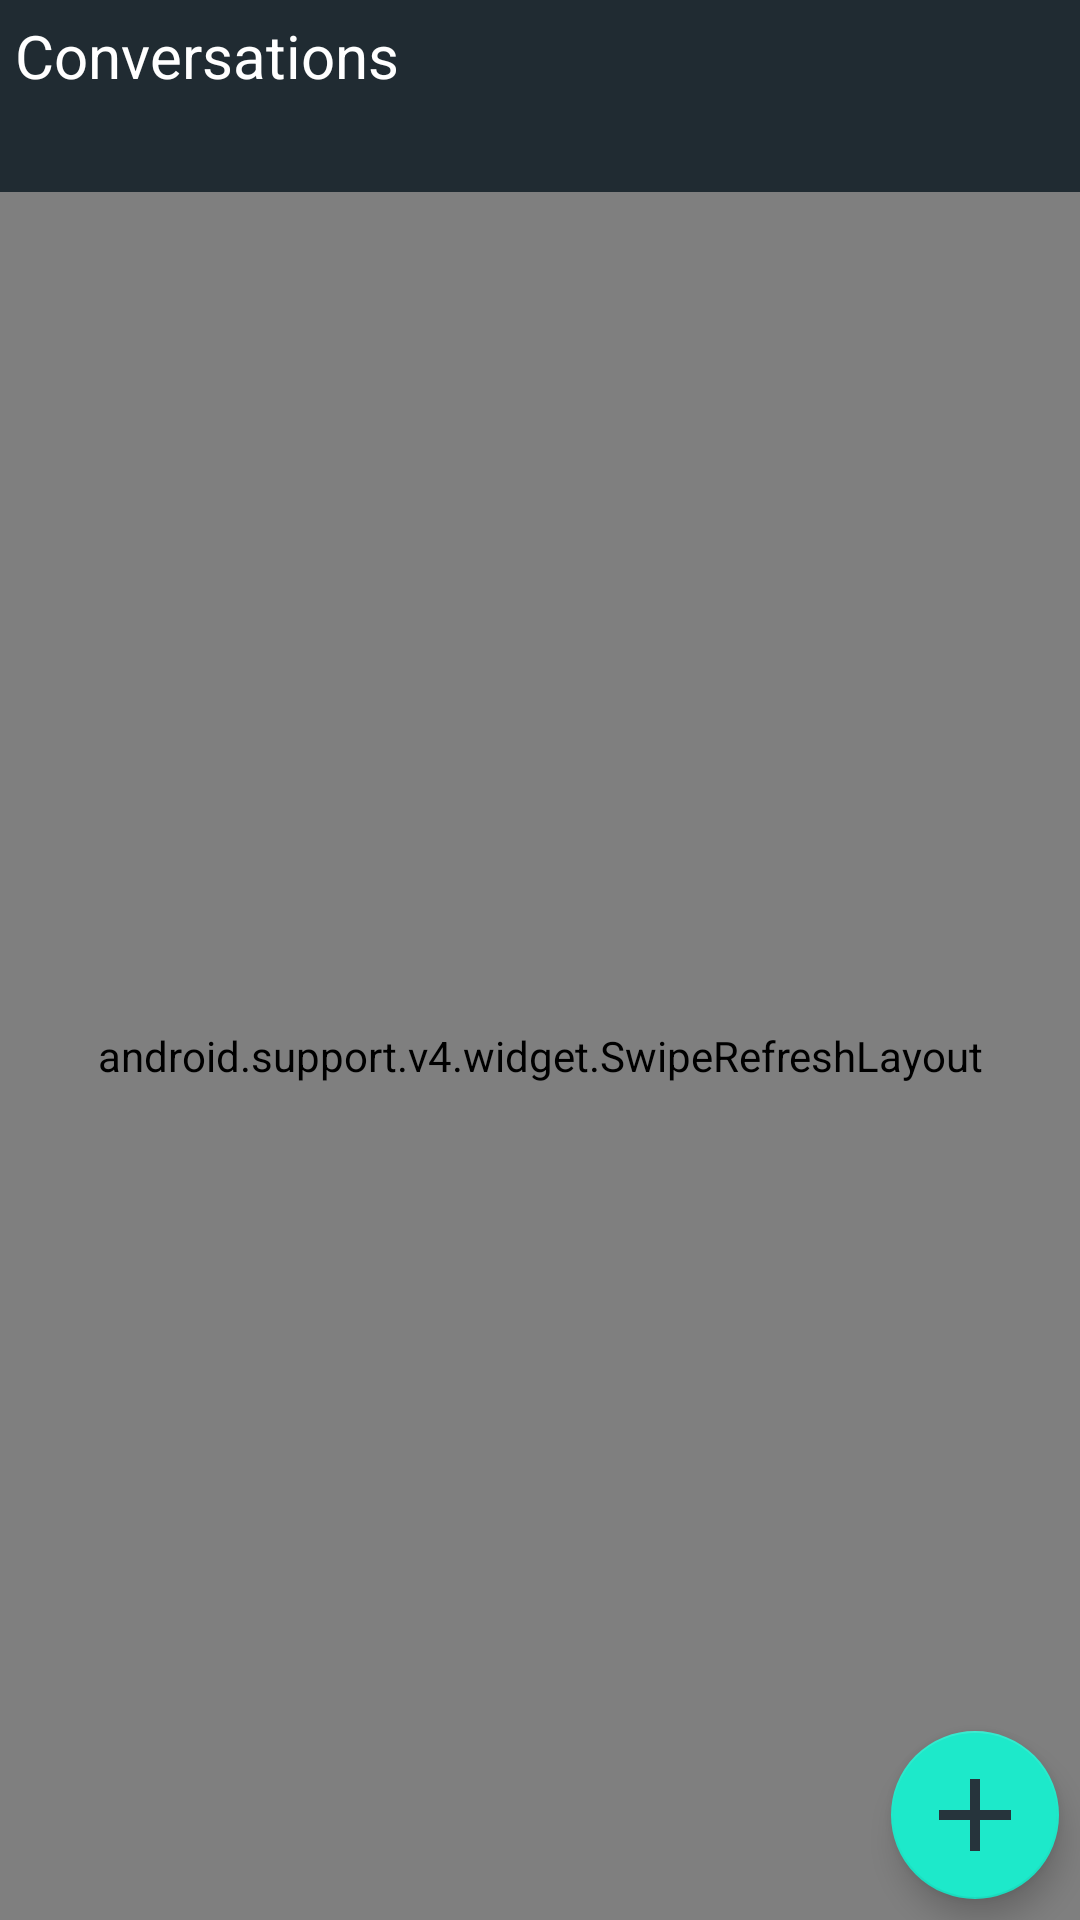

Reconstruct the res/layout file that produces this screen, plus the resources it refers to.
<!-- AndroidManifest.xml: application theme MyMaterialTheme -->
<!-- res/layout/fragment_convo_list.xml -->
<?xml version="1.0" encoding="utf-8"?>
<LinearLayout
    xmlns:android="http://schemas.android.com/apk/res/android"
    android:layout_width="match_parent"
    android:layout_height="match_parent"
    android:orientation="vertical"
    >

    <TextView
        android:layout_width="match_parent"
        android:layout_height="0dp"
        android:layout_weight="1"
        android:text="Conversations"
        android:layout_gravity="center"
        android:gravity="left"
        android:paddingLeft="5dp"
        android:paddingTop="5dp"
        android:textSize="20sp"
        android:background="@color/navigationBarColor"
        android:textColor="@color/textColorPrimary"/>

    <FrameLayout
        android:layout_width="match_parent"
        android:layout_height="0dp"
        android:layout_weight="9"
        android:orientation="vertical">

        <android.support.v4.widget.SwipeRefreshLayout
            android:id="@+id/convo_list_refresh"
            android:layout_width="match_parent"
            android:layout_height="match_parent">

            <ListView
                android:id="@+id/convo_list_view"
                android:layout_width="match_parent"
                android:layout_height="match_parent"
                android:divider="@color/background_material_light"
                android:dividerHeight="0dp">

            </ListView>
        </android.support.v4.widget.SwipeRefreshLayout>

        <android.support.design.widget.FloatingActionButton
            android:id="@+id/add_convo_button"
            android:layout_width="wrap_content"
            android:layout_height="wrap_content"
            android:layout_gravity="bottom|end"
            android:layout_marginBottom="7dp"
            android:layout_marginRight="7dp"
            android:src="@drawable/add_button"/>

    </FrameLayout>
</LinearLayout>
<!-- resources referenced by this layout -->
<resources>
  <color name="background_material_light">#26343c</color>
  <color name="navigationBarColor">#202b32</color>
  <color name="textColorPrimary">#FFFFFF</color>
  <!-- drawable add_button: png bitmap (drawable, 8984 bytes) -->
  <style name="MyMaterialTheme" parent="MyMaterialTheme.Base">
  
          <item name="android:colorForeground">@color/foreground_material_light</item>
      </style>
  <style name="MyMaterialTheme.Base" parent="Theme.AppCompat.Light.DarkActionBar">
          <item name="windowNoTitle">true</item>
          <item name="windowActionBar">false</item>
          <item name="colorPrimary">@color/colorPrimary</item>
          <item name="colorPrimaryDark">@color/colorPrimaryDark</item>
          <item name="colorAccent">@color/colorAccent</item>
      </style>
  <color name="foreground_material_light">#ffffff</color>
  <color name="colorPrimary">#202b32</color>
  <color name="colorPrimaryDark">#202b32</color>
  <color name="colorAccent">#1de9ca</color>
</resources>
